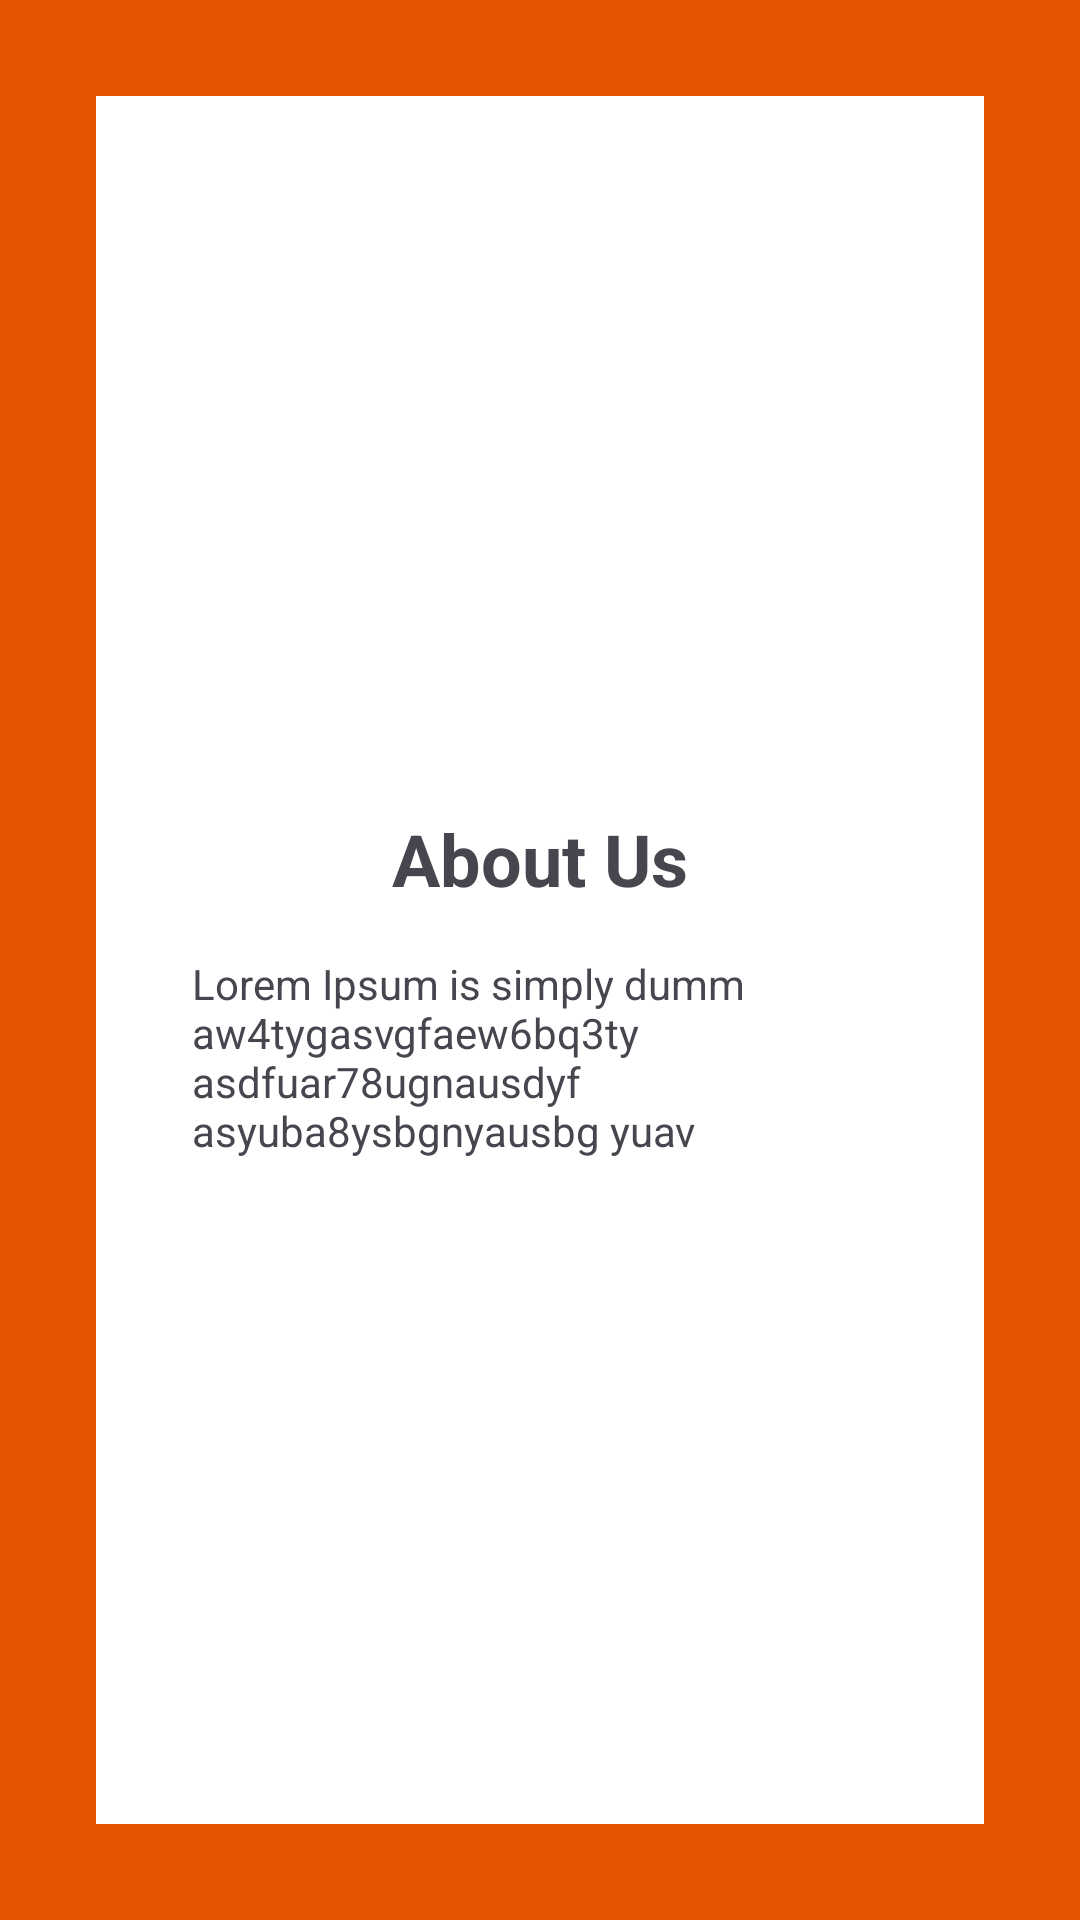

This screen was rendered from an Android layout file. Write that file and the resources it references.
<!-- AndroidManifest.xml: application theme Theme.ProjectBP2655 -->
<!-- res/layout/activity_about.xml -->
<?xml version="1.0" encoding="utf-8"?>
<androidx.constraintlayout.widget.ConstraintLayout xmlns:android="http://schemas.android.com/apk/res/android"
    xmlns:app="http://schemas.android.com/apk/res-auto"
    xmlns:tools="http://schemas.android.com/tools"
    android:layout_width="match_parent"
    android:layout_height="match_parent"
    tools:context=".AboutActivity"
    android:background="#E55604">

    <androidx.constraintlayout.widget.ConstraintLayout
        android:layout_width="match_parent"
        android:layout_height="match_parent"
        android:layout_marginTop="32dp"
        android:layout_marginStart="32dp"
        android:layout_marginBottom="32dp"
        android:layout_marginEnd="32dp"
        android:background="@color/white"
        app:layout_constraintBottom_toBottomOf="parent"
        app:layout_constraintEnd_toEndOf="parent"
        app:layout_constraintStart_toStartOf="parent"
        app:layout_constraintTop_toTopOf="parent">


        <ImageView
            android:id="@+id/imageView4"
            android:layout_width="150dp"
            android:layout_height="150dp"
            android:layout_marginTop="60dp"
            app:layout_constraintEnd_toEndOf="parent"
            app:layout_constraintStart_toStartOf="parent"
            app:layout_constraintTop_toTopOf="parent"
            app:srcCompat="@drawable/read" />

        <TextView
            android:id="@+id/textView2"
            android:layout_width="wrap_content"
            android:layout_height="wrap_content"
            android:layout_marginTop="28dp"
            android:text="About Us"
            android:textStyle="bold"
            android:textSize="24sp"
            app:layout_constraintEnd_toEndOf="parent"
            app:layout_constraintStart_toStartOf="parent"
            app:layout_constraintTop_toBottomOf="@+id/imageView4" />

        <TextView
            android:id="@+id/textView8"
            android:layout_width="match_parent"
            android:layout_height="wrap_content"
            android:layout_marginTop="16dp"
            android:layout_marginStart="32dp"
            android:layout_marginEnd="32dp"
            android:text="Lorem Ipsum is simply dumm aw4tygasvgfaew6bq3ty asdfuar78ugnausdyf asyuba8ysbgnyausbg yuav"
            app:layout_constraintEnd_toEndOf="parent"
            app:layout_constraintStart_toStartOf="parent"
            app:layout_constraintTop_toBottomOf="@+id/textView2" />


    </androidx.constraintlayout.widget.ConstraintLayout>

</androidx.constraintlayout.widget.ConstraintLayout>
<!-- resources referenced by this layout -->
<resources>
  <style name="Theme.ProjectBP2655" parent="Base.Theme.ProjectBP2655" />
  <style name="Base.Theme.ProjectBP2655" parent="Theme.Material3.DayNight.NoActionBar">
          
          
      </style>
  <!-- not gathered from this repository: default colours our renderer supplied (Android Studio template values) -->
  <color name="white">#FFFFFFFF</color>
</resources>
